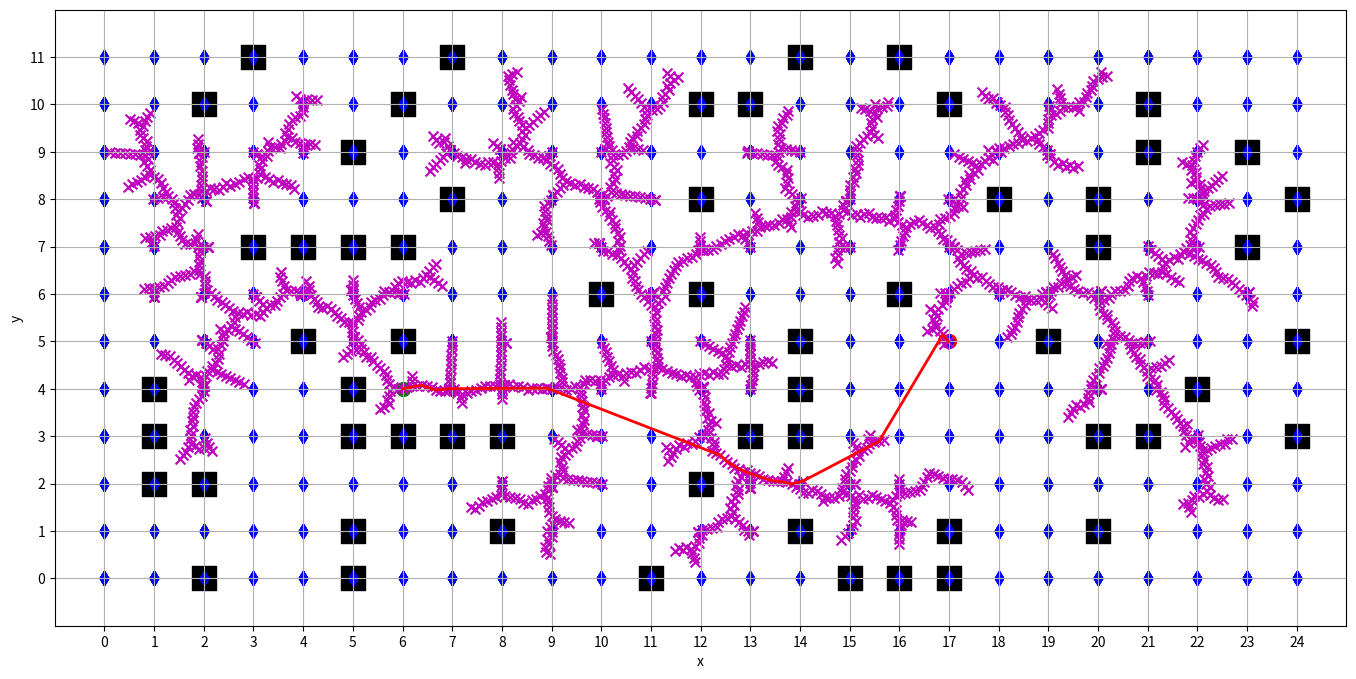

This chart was generated by the following Python code:
import numpy as np
import matplotlib.pyplot as plt
import random
from math import sqrt
np.random.seed(0)
random.seed(0)
t = 0.1  # 点与点之间的步长
Thr = 0.1  # 定义目标点与采样点之间的距离阈值

class Tree:
    def __init__(self):
        self.list = []
    def add_node(self, x, y, xPre, yPre, dist, indPre):
        self.list.append([x, y, xPre, yPre, dist, indPre])
    def get_nearest_node(self, x, y):
        distance = np.inf
        nearest_node = None
        index = 0
        for i, node in enumerate(self.list):
            dist = np.sqrt((node[0] - x) ** 2 + (node[1] - y) ** 2)
            if dist < distance:
                distance = dist
                nearest_node = node
                index = i
        return index, nearest_node
    # 找到距离(x, y)小于3t的所有点
    def get_near_nodes(self, x, y, times=3):
        near_nodes = []
        indexs = []
        for i, node in enumerate(self.list):
            dist = np.sqrt((node[0] - x) ** 2 + (node[1] - y) ** 2)
            if dist < times*t:
                indexs.append(i)
                near_nodes.append(node)
        return indexs, near_nodes

class Env:
    def __init__(self):
        # 初始化整个空间，定义初始点、终点、采样点数、点与点之间的步长t等信息
        self.x_width = 25
        self.y_width = 12
        self.map = np.zeros((self.x_width, self.y_width))
        self.obstacle_list = self.obstacle_create()
        self.x0 = 6  # 定义初始点的x坐标
        self.y0 = 4  # 定义初始点的y坐标
        self.xn = 17  # 定义终点的x坐标
        self.yn = 5  # 定义终点的y坐标
        self.map[self.x0][self.y0] = 4
        self.map[self.xn][self.yn] = 3
    def obstacle_create(self):
        obstacle_ratio = 0.2
        obstacle_list = []
        for i in range(self.x_width):
            for j in range(self.y_width):
                if np.random.rand() < obstacle_ratio:
                    self.map[i][j] = 1
                    obstacle_list.append([i, j])
        return np.array(obstacle_list)

    def show(self, rand_node_list = None, tree_list = None, path = None):
        plt.figure(figsize=(self.x_width/1.5, self.y_width/1.5))
        plt.xlim((-1, self.x_width))
        plt.ylim((-1, self.y_width))
        plt.xlabel('x')
        plt.ylabel('y')
        plt.xticks(np.arange(self.x_width))
        plt.yticks(np.arange(self.y_width))
        plt.grid()

        rand_node_list = np.array(rand_node_list)
        tree_list = np.array(tree_list)

        for i in range(self.x_width):
            for j in range(self.y_width):
                if self.map[i][j] == 1:
                    plt.scatter(i, j, color='black', s=300, marker='s')
                elif self.map[i][j] == 3:
                    plt.scatter(i, j, color='red', s=100)
                elif self.map[i][j] == 4:
                    plt.scatter(i, j, color='green', s=100)

        if rand_node_list is not None:
            plt.scatter(rand_node_list[:, 0], rand_node_list[:, 1], color='blue', s=50, marker='d')
        if tree_list is not None:
            plt.scatter(tree_list[:, 0], tree_list[:, 1], color='m', s=50, marker='x')
        if path is not None:
            plt.plot(path[:, 0], path[:, 1], color='red', linewidth=2)
        plt.savefig('RRT_star_choose_min_parent_and_relink_100.png')
        plt.show()
        
        
# 在空间中随机产生一个点rand ->这个点不能是起点
def product_rand(tree, env):
    tree_set = set(map(tuple, np.array(tree.list)[:, 0:2]))
    while True:
        rand_node = [random.randint(0, env.x_width - 1) , random.randint(0, env.y_width - 1)]
        if tuple(rand_node) not in tree_set:
            return rand_node
        
def decide_direction(rand_node, nearest_node, env):
    z_value = np.sqrt((nearest_node[0] - rand_node[0]) ** 2 + (nearest_node[1] - rand_node[1]) ** 2)  # 斜边长度
    cos_value = (rand_node[0] - nearest_node[0]) / z_value
    sin_value = (rand_node[1] - nearest_node[1]) / z_value
    x1 = nearest_node[0] + t * cos_value
    y1 = nearest_node[1] + t * sin_value
    if collision_check(nearest_node[0], nearest_node[1], x1, y1, env.obstacle_list):
        return x1, y1, True
    else:
        return nearest_node[0], nearest_node[1], False

def collision_check(x0, y0, x1, y1, obstacle_list):
    # 预计算线段的长度平方
    dx = x1 - x0
    dy = y1 - y0
    line_len_sq = dx ** 2 + dy ** 2
    
    # 如果线段非常短，直接判断起点和终点是否与障碍物重合
    if line_len_sq == 0:
        return all(np.hypot(x0 - x2, y0 - y2) >= 1 for x2, y2 in obstacle_list)
    
    for x2, y2 in obstacle_list:
        if not (x2 >= min(x0,x1)-1 and x2 <= max(x0,x1)+1 and y2 >= min(y0,y1)-1 and y2 <= max(y0,y1)+1):
            continue
        # 计算点到线的垂直距离
        d_line = abs(dy * x2 - dx * y2 + x1 * y0 - y1 * x0) / np.sqrt(line_len_sq)
        if d_line >= 0.7:
            continue
        # 计算垂足的参数 t
        t = ((x2 - x0) * dx + (y2 - y0) * dy) / line_len_sq
        
        if 0 <= t <= 1:
            # 如果垂足在线段上，使用垂直距离
            d = d_line
        elif t < 0:
            # 垂足在线段左侧，计算到起点的距离
            d = np.hypot(x0 - x2, y0 - y2)
        else:
            # 垂足在线段右侧，计算到终点的距离
            d = np.hypot(x1 - x2, y1 - y2)
        
        # 检查碰撞
        if d < 0.7:
            return False
    
    return True

def backtrace(tree:Tree, path:list):
    path.append(tree.list[-1][0:2])
    index_pre = tree.list[-1][5]
    while(True):
        path.append(tree.list[index_pre][0:2])
        # print(tree.list[index_pre][0:2])
        if tree.list[index_pre][5] == -1:
            break
        else:
            index_pre = tree.list[index_pre][5]

def relink(tree, new_node, env):
    near_indexs, near_nodes = tree.get_near_nodes(new_node[0], new_node[1], times = 100)
    for i in range(len(near_indexs)):
        dist = sqrt((new_node[0] - near_nodes[i][0]) ** 2 + (new_node[1] - near_nodes[i][1]) ** 2)
        if new_node[4] + dist < near_nodes[i][4] and collision_check(near_nodes[i][0], near_nodes[i][1], new_node[0], new_node[1], env.obstacle_list):
            near_nodes[i][4] = new_node[4] + dist
            near_nodes[i][5] = len(tree.list) - 1

if __name__ == '__main__':
    # print(error_list)
    env = Env()
    tree = Tree()
    tree.add_node(env.x0, env.y0, env.x0, env.y0, 0, -1)
    rand_node_list = []
    path = []

    while(True):
        # 产生一个随机点
        rand_node = product_rand(tree, env)
        # 找到距离rand_node最近的点
        nearest_node_index, nearest_node = tree.get_nearest_node(rand_node[0], rand_node[1])
        # 产生一个新的点，这个点是从nearest_node沿着rand_node方向走一步的点
        x, y, find_new_node= decide_direction(rand_node, nearest_node, env)

        ##### RRT* choose min parent #####
        if find_new_node:
            nearest_dist = 999999
            near_indexs, near_nodes = tree.get_near_nodes(x, y)
            for i in range(len(near_indexs)):
                dist = sqrt((x - near_nodes[i][0]) ** 2 + (y - near_nodes[i][1]) ** 2)
                if near_nodes[i][4] + dist < nearest_dist and collision_check(near_nodes[i][0], near_nodes[i][1], x, y, env.obstacle_list):
                    nearest_dist = near_nodes[i][4] + dist
                    nearest_node_index = near_indexs[i]
                    nearest_node = near_nodes[i]
            new_node = [x, y, nearest_node[0], nearest_node[1], nearest_dist, nearest_node_index]
            tree.add_node(new_node[0], new_node[1], new_node[2], new_node[3], new_node[4], new_node[5])
        ##### RRT* relink #####
            relink(tree, new_node, env)

        dist_to_target = sqrt((x - env.xn) ** 2 + (y - env.yn) ** 2)
        if dist_to_target < Thr:
            backtrace(tree, path)
            path = np.array(path)
            print(path)
            break
        rand_node_list.append(rand_node)
    kwargs = {'rand_node_list': rand_node_list,
                  'tree_list': tree.list,
                  'path': path}
    env.show(**kwargs)
        # print(tree.list)
        # print(rand_node
    